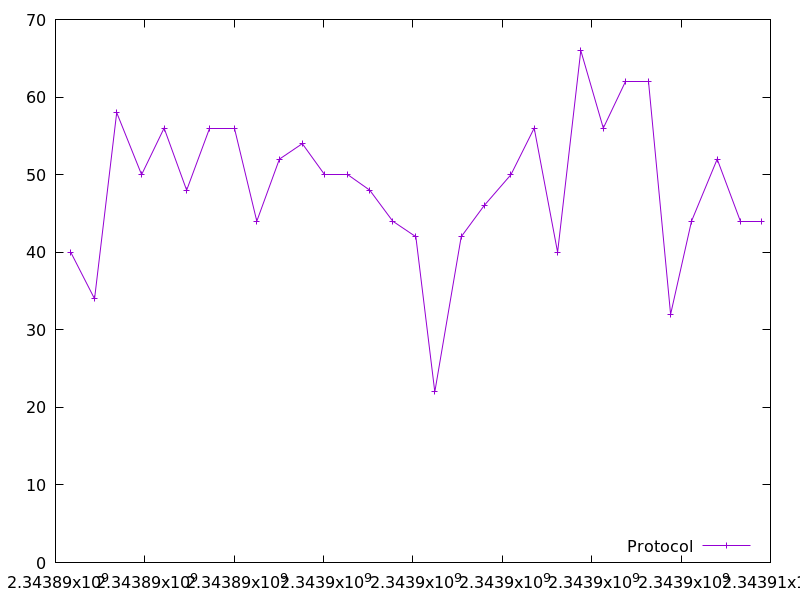

The file beside this chart, header and first rows:
2343890341.6009097, 40.0
2343890874, 34.0
2343891369, 58.0
2343891927, 50.0
2343892430, 56.0
2343892936, 48.0
2343893455, 56.0
2343893995, 56.0
2343894504, 44.0
2343895011, 52.0
2343895523, 54.0
2343896013, 50.0
2343896537, 50.0
2343897033, 48.0
2343897547, 44.0
2343898064, 42.0
2343898489, 22.0
2343899079, 42.0
2343899590, 46.0
2343900193, 50.0
2343900713, 56.0
2343901237, 40.0
2343901756, 66.0
2343902260, 56.0
2343902750, 62.0
2343903266, 62.0
2343903765, 32.0
2343904233, 44.0
2343904809, 52.0
2343905327, 44.0
2343905808, 44.0
